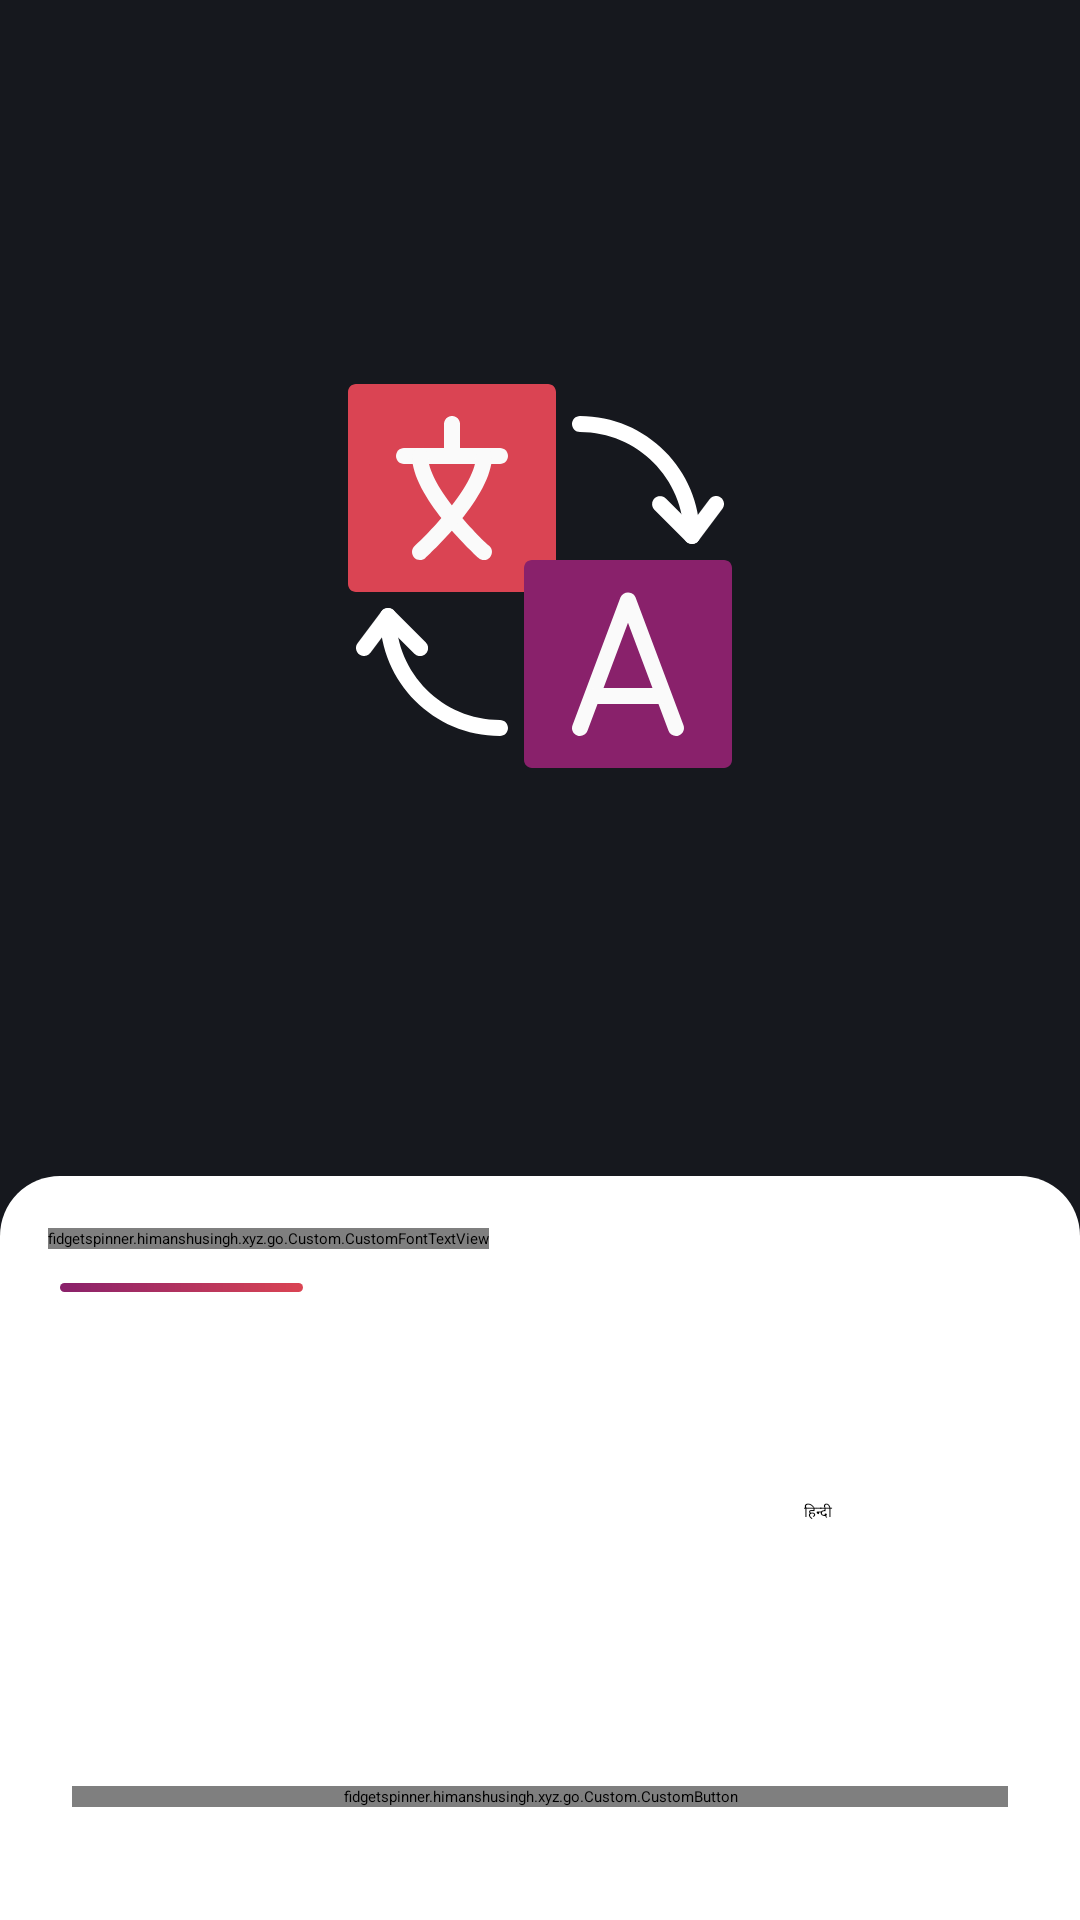

The Android layout XML behind this screen, and the referenced resources:
<!-- AndroidManifest.xml: application theme FullscreenTheme -->
<!-- res/layout/activity_language_preference.xml -->
<?xml version="1.0" encoding="utf-8"?>
<android.support.constraint.ConstraintLayout xmlns:android="http://schemas.android.com/apk/res/android"
    xmlns:app="http://schemas.android.com/apk/res-auto"
    xmlns:tools="http://schemas.android.com/tools"
    android:layout_width="match_parent"
    android:layout_height="match_parent"
    android:background="@color/background_dark"
    tools:context=".activities.LanguagePreference">

    <FrameLayout
        android:layout_width="0dp"
        android:layout_height="0dp"
        android:layout_marginTop="8dp"
        android:background="@drawable/white_curve"
        app:layout_constraintBottom_toBottomOf="parent"
        app:layout_constraintEnd_toEndOf="parent"
        app:layout_constraintHorizontal_bias="0.0"
        app:layout_constraintStart_toStartOf="parent"
        app:layout_constraintTop_toTopOf="@+id/guideline2">


        <android.support.constraint.ConstraintLayout
            android:layout_width="match_parent"
            android:layout_height="match_parent">

            <RadioGroup
                android:layout_width="0dp"
                android:layout_height="wrap_content"
                android:layout_marginBottom="8dp"
                android:layout_marginEnd="8dp"
                android:layout_marginStart="16dp"
                android:layout_marginTop="8dp"
                android:orientation="horizontal"
                app:layout_constraintBottom_toTopOf="@+id/guideline8"
                app:layout_constraintEnd_toEndOf="parent"
                app:layout_constraintStart_toStartOf="parent"
                app:layout_constraintTop_toTopOf="@+id/guideline1">

                <RadioButton
                    android:id="@+id/radio0"
                    android:layout_width="104dp"
                    android:layout_height="45dp"
                    android:layout_marginRight="10dp"
                    android:layout_weight="1"
                    android:background="@drawable/yourbuttonbackground"
                    android:button="@android:color/transparent"
                    android:checked="true"
                    android:gravity="center"
                    android:textColor="@drawable/radiobutton_text_selector"

                    android:text="@string/english" />

                <RadioButton
                    android:id="@+id/radio1"
                    android:layout_width="104dp"
                    android:layout_height="45dp"
                    android:layout_marginLeft="10dp"
                    android:layout_weight="1"
                    android:textColor="@drawable/radiobutton_text_selector"
                    android:background="@drawable/yourbuttonbackground"
                    android:button="@android:color/transparent"
                    android:gravity="center"
                    android:text="@string/hindi" />
            </RadioGroup>
            <android.support.constraint.Guideline
                android:id="@+id/guideline1"
                android:layout_width="wrap_content"
                android:layout_height="wrap_content"
                android:orientation="horizontal"
                app:layout_constraintGuide_percent="0.2" /> <android.support.constraint.Guideline
                android:id="@+id/guideline8"
                android:layout_width="wrap_content"
                android:layout_height="wrap_content"
                android:orientation="horizontal"
                app:layout_constraintGuide_percent="0.7" />

            <android.support.constraint.Guideline
                android:id="@+id/guideline3"
                android:layout_width="wrap_content"
                android:layout_height="wrap_content"
                android:orientation="horizontal"
                app:layout_constraintGuide_percent="0.15" />

            <fidgetspinner.himanshusingh.xyz.go.Custom.CustomButton
                android:layout_width="0dp"
                android:layout_height="wrap_content"
                android:layout_marginBottom="16dp"
                android:layout_marginEnd="24dp"
                android:layout_marginStart="24dp"
                android:layout_marginTop="8dp"
                android:background="@drawable/button"
                android:paddingLeft="@dimen/_30dp"
                android:paddingRight="@dimen/_30dp"
                android:text="@string/let_s_go"
                android:textAllCaps="false"
                android:textColor="@color/white"
                app:layout_constraintBottom_toBottomOf="parent"
                app:layout_constraintEnd_toEndOf="parent"
                app:layout_constraintStart_toStartOf="parent"
                app:layout_constraintTop_toTopOf="@+id/guideline8" />

            <View
                android:layout_width="81dp"
                android:layout_height="3dp"
                android:layout_marginBottom="8dp"
                android:layout_marginEnd="8dp"
                android:layout_marginStart="4dp"
                android:layout_marginTop="8dp"
                android:background="@drawable/button"
                app:layout_constraintBottom_toTopOf="@+id/guideline1"
                app:layout_constraintEnd_toEndOf="@+id/customFontTextView"
                app:layout_constraintHorizontal_bias="0.0"
                app:layout_constraintStart_toStartOf="@+id/customFontTextView"
                app:layout_constraintTop_toBottomOf="@+id/customFontTextView" />

            <fidgetspinner.himanshusingh.xyz.go.Custom.CustomFontTextView
                android:id="@+id/customFontTextView"
                android:layout_width="wrap_content"
                android:layout_height="wrap_content"
                android:layout_marginEnd="8dp"
                android:layout_marginStart="16dp"
                android:layout_marginTop="4dp"
                android:textAppearance="?android:textAppearanceMedium"
                android:text="@string/choose_your_language_preference"
                android:textColor="@color/blue_left"
                app:layout_constraintBottom_toTopOf="@+id/guideline3"
                app:layout_constraintEnd_toEndOf="parent"
                app:layout_constraintHorizontal_bias="0.0"
                app:layout_constraintStart_toStartOf="parent"
                app:layout_constraintTop_toTopOf="parent" />
        </android.support.constraint.ConstraintLayout>
    </FrameLayout>

    <ImageView
        android:layout_width="wrap_content"
        android:layout_height="wrap_content"
        android:layout_marginBottom="8dp"
        android:layout_marginEnd="8dp"
        android:layout_marginStart="8dp"
        android:layout_marginTop="8dp"
        android:background="@drawable/kahindi"
        android:contentDescription="languegae"
        app:layout_constraintBottom_toTopOf="@+id/guideline2"
        app:layout_constraintEnd_toEndOf="parent"
        app:layout_constraintStart_toStartOf="parent"
        app:layout_constraintTop_toTopOf="parent" />

    <android.support.constraint.Guideline
        android:id="@+id/guideline2"
        android:layout_width="wrap_content"
        android:layout_height="wrap_content"
        android:orientation="horizontal"
        app:layout_constraintGuide_percent="0.6" />


</android.support.constraint.ConstraintLayout>
<!-- resources referenced by this layout -->
<resources>
  <color name="background_dark">#16181e</color>
  <color name="blue_left">#DA4453</color>
  <color name="white">#fff</color>
  <dimen name="_30dp">30dp</dimen>
  <!-- drawable button (drawable) -->
  <?xml version="1.0" encoding="utf-8"?>
  <shape xmlns:android="http://schemas.android.com/apk/res/android" android:shape="rectangle" >
      <corners
          android:radius="100dp"
          />
      <gradient
          android:endColor="@color/blue_left"
          android:startColor="@color/cyan_right"
          android:type="linear" />
      <padding
          android:left="0dp"
          android:top="0dp"
          android:right="0dp"
          android:bottom="0dp"
    />
  
  </shape>
  <!-- drawable kahindi: vector/xml drawable (drawable, 4185 chars, omitted) -->
  <!-- drawable radiobutton_text_selector (drawable) -->
  <?xml version="1.0" encoding="utf-8"?>
  <selector xmlns:android="http://schemas.android.com/apk/res/android">
      <item android:state_focused="true"
          android:color="#fff" />
  
      <item
          android:state_pressed="true"
          android:state_enabled="false"
          android:color="#fff" />
  
      <item android:color="#fff"
          android:state_checked="true"/>
  
      <item
          android:state_enabled="false"
          android:color="#000" />
  
      <item android:color="#000" />
  </selector>
  <!-- drawable white_curve (drawable-v24) -->
  <?xml version="1.0" encoding="utf-8"?>
  <shape xmlns:android="http://schemas.android.com/apk/res/android" android:shape="rectangle" >
      <corners
          android:topLeftRadius="20dp"
          android:topRightRadius="20dp"
          />
     <solid android:color="#fff"/>
      <padding
          android:left="0dp"
          android:top="0dp"
          android:right="0dp"
          android:bottom="0dp"
    />
  
  </shape>
  <string name="choose_your_language_preference">Choose your language Preference</string>
  <string name="english">English</string>
  <string name="hindi">हिन्दी</string>
  <string name="let_s_go">Let\'s Go</string>
  <color name="cyan_right">#89216B</color>
</resources>
